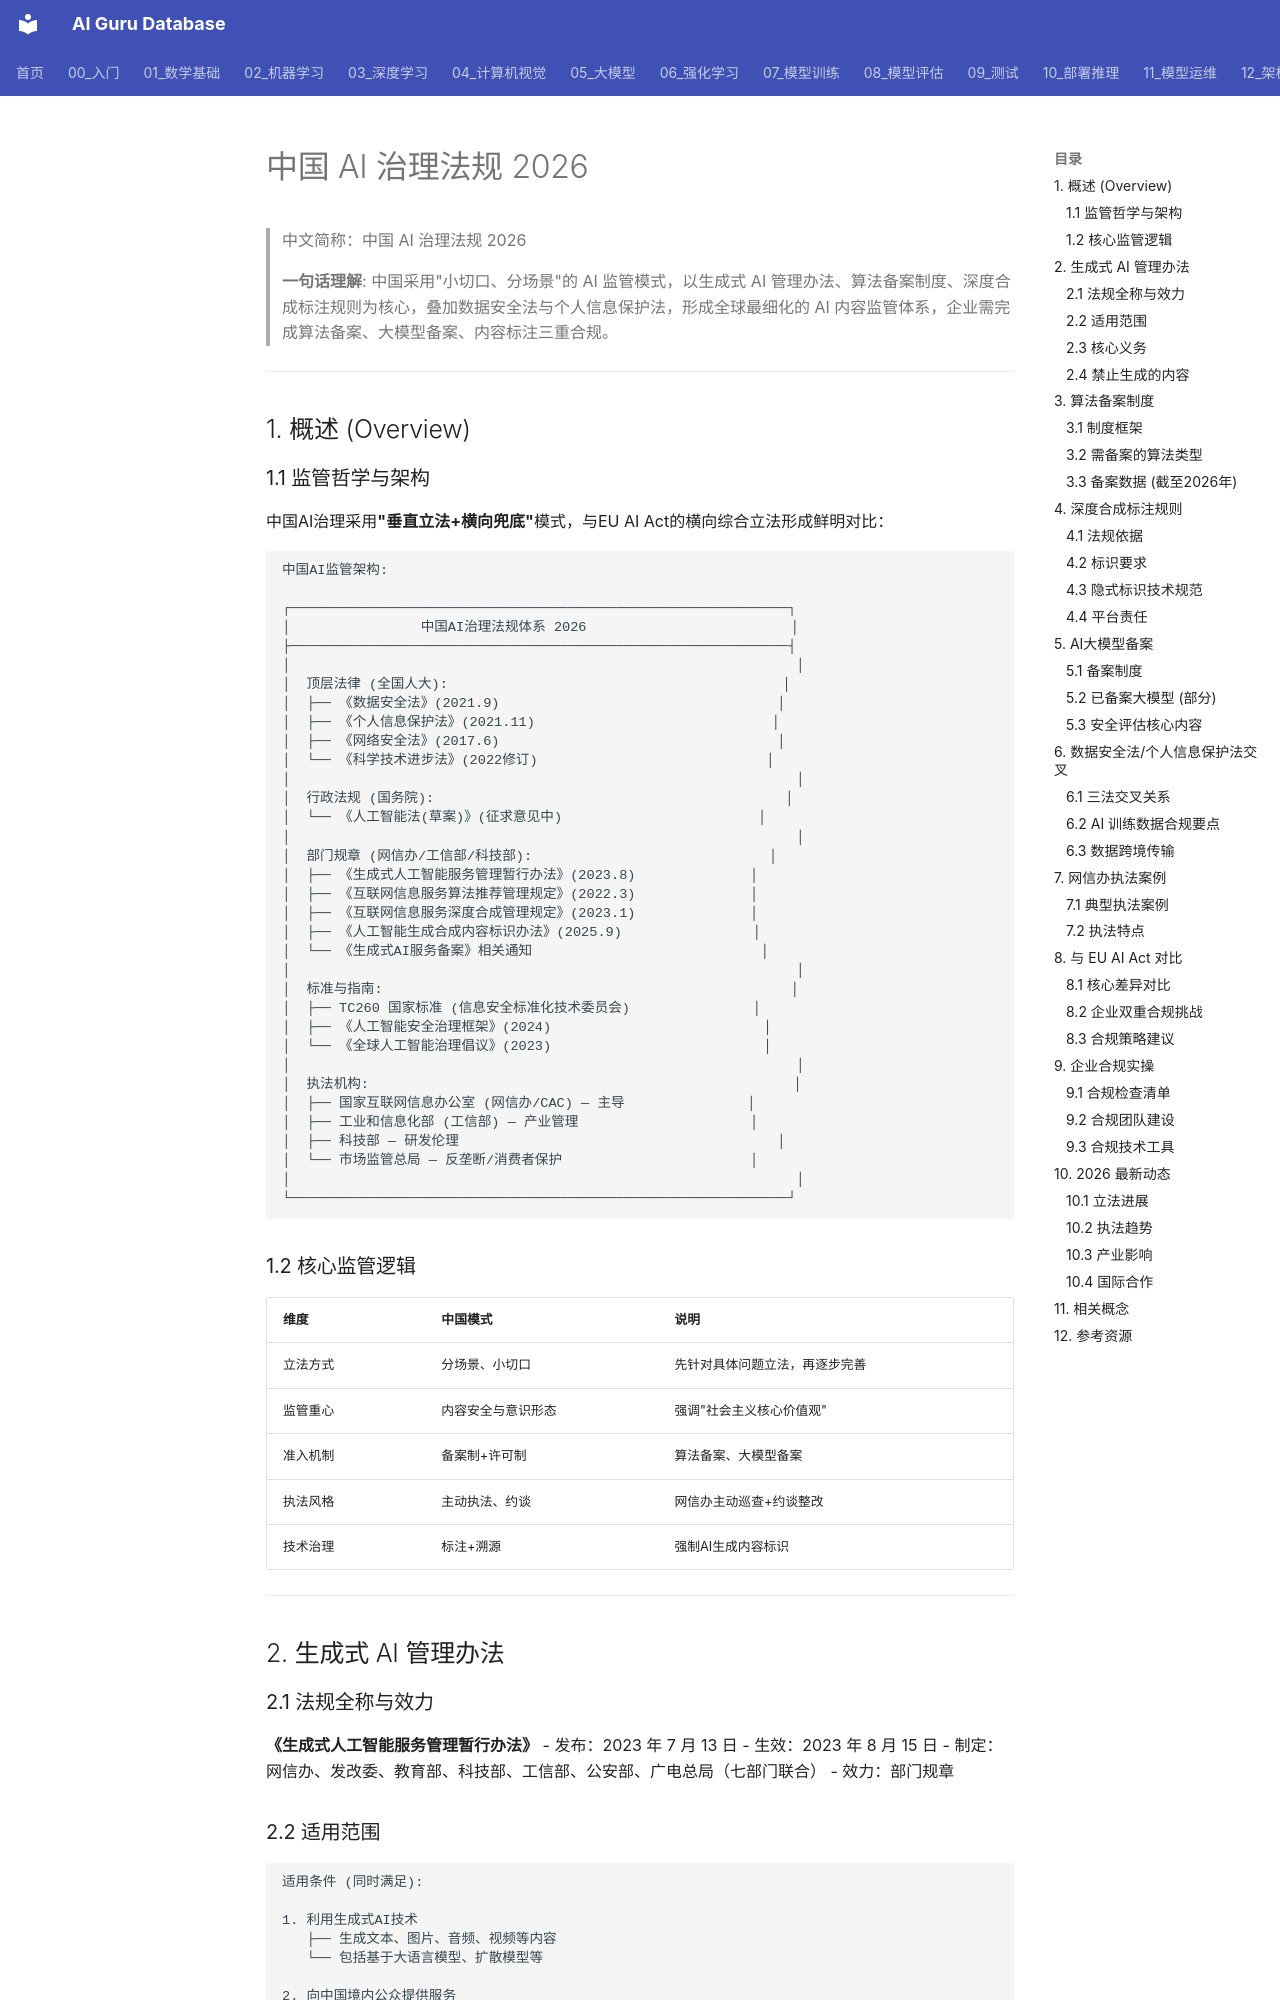

repository: ai-guru-global/ai-guru-database · page: 17_伦理安全/03_AI治理/04_China_AI_监管_2026/index.html · generator: mkdocs

---
title: '中国AI治理法规 2026'
category: '17-ethics-safety'
tags: ["china-ai-regulation", "generative-ai", "algorithm-filing", "deep-synthesis", "cac", "compliance"]
summary: '> **一句话理解**: 中国采用"小切口、分场景"的AI监管模式，以生成式AI管理办法、算法备案制度、深度合成标注规则为核心，叠加数据安全法与个人信息保护法，形成全球最细化的AI内容监管体系，企业需完成算法备案、大模型备案、内容标注三重合规。'
created: '2026-07-19'
updated: '2026-07-19'
tier: supporting
aliases:
  - "China AI Regulations 2026"
  - "中国AI监管法规"
  - China_AI_Regulations_2026
sources: []
name_zh: "中国AI治理法规 2026"
---

# 中国 AI 治理法规 2026

> 中文简称：中国 AI 治理法规 2026

> **一句话理解**: 中国采用"小切口、分场景"的 AI 监管模式，以生成式 AI 管理办法、算法备案制度、深度合成标注规则为核心，叠加数据安全法与个人信息保护法，形成全球最细化的 AI 内容监管体系，企业需完成算法备案、大模型备案、内容标注三重合规。

---

## 1. 概述 (Overview)
